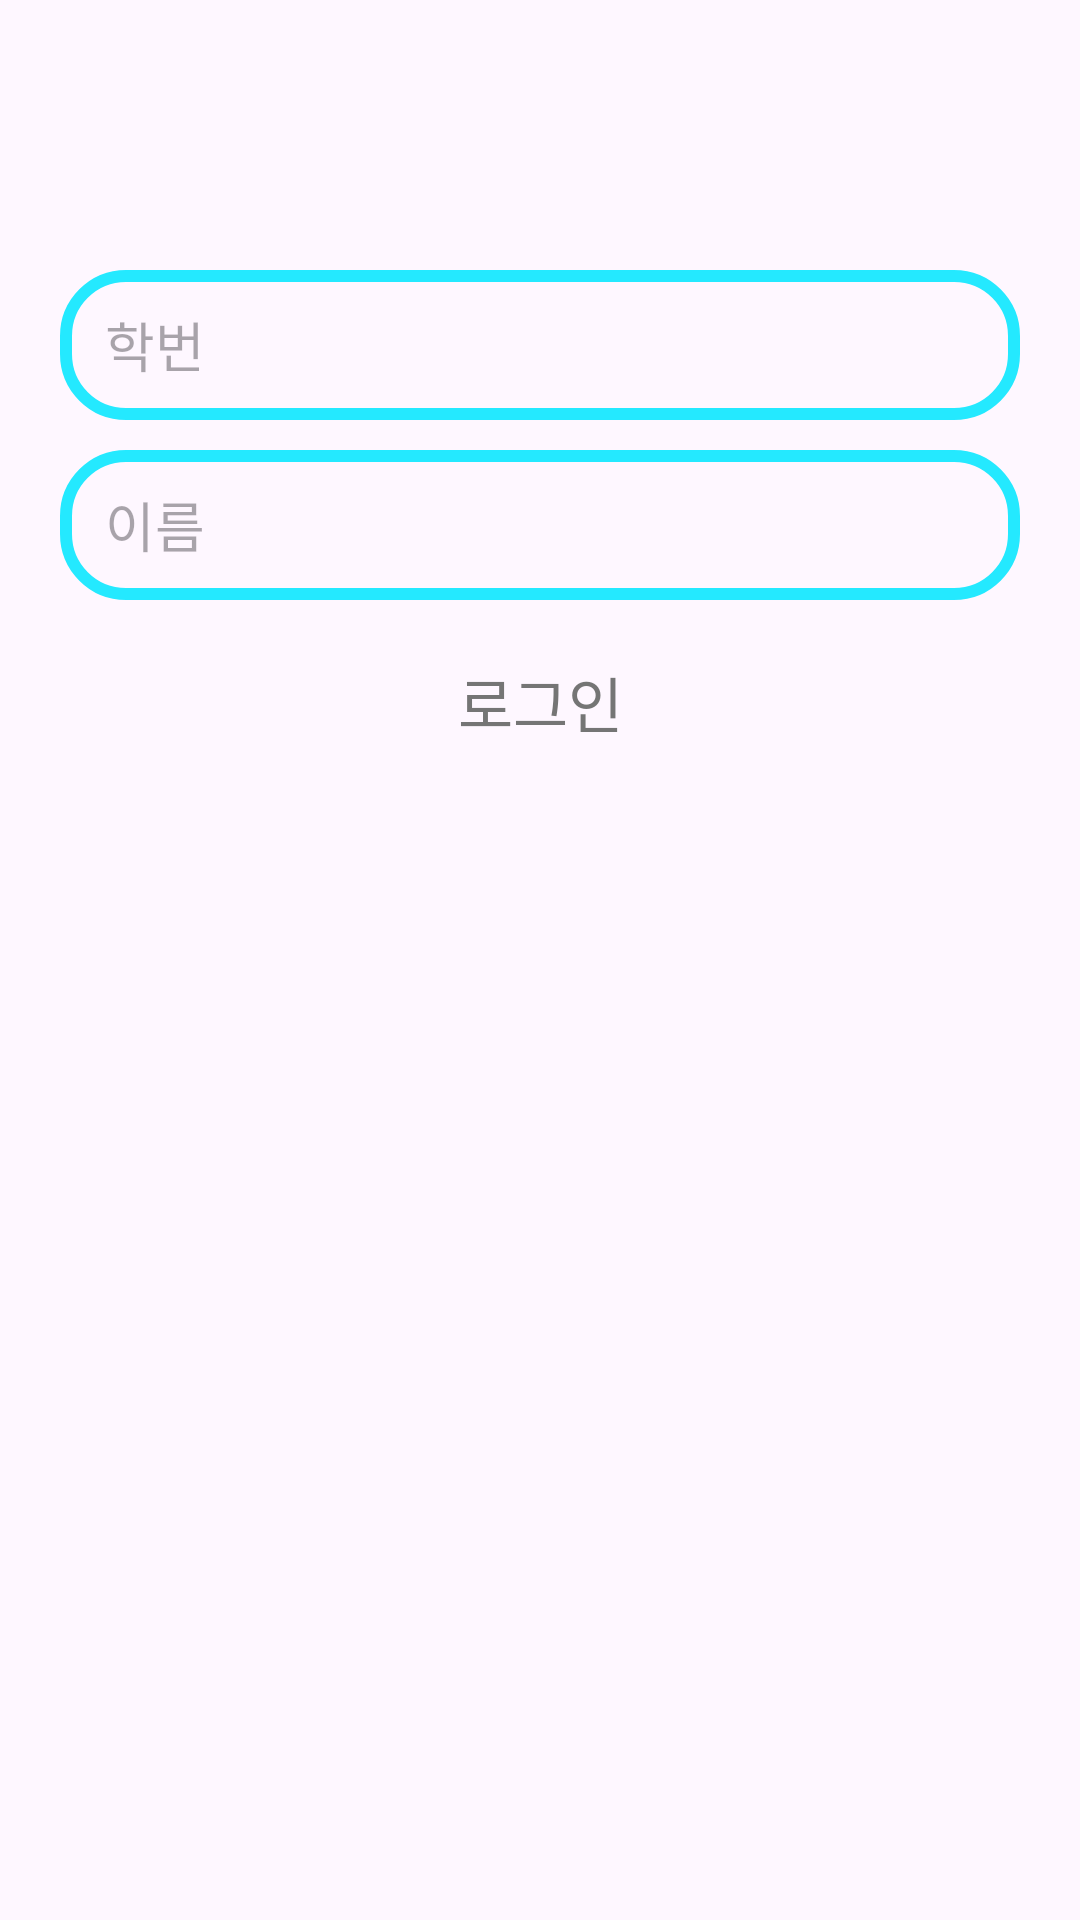

Layout XML and referenced resources for this Android screen:
<!-- AndroidManifest.xml: application theme Theme.Polychat24 -->
<!-- res/layout/activity_log_in.xml -->
<?xml version="1.0" encoding="utf-8"?>
<RelativeLayout xmlns:android="http://schemas.android.com/apk/res/android"
    xmlns:tools="http://schemas.android.com/tools"
    android:layout_width="match_parent"
    android:layout_height="match_parent"
    tools:context=".LogInActivity">

<ImageView
    android:id="@+id/logo_image"
    android:layout_width="wrap_content"
    android:layout_height="wrap_content"
    android:layout_marginStart="70dp"
    android:layout_centerHorizontal="true"
    android:layout_marginTop="70dp"
    android:src="@drawable/chat" />

<EditText
    android:id="@+id/stuNumEdit"
    android:layout_width="match_parent"
    android:layout_height="50dp"
    android:layout_below="@id/logo_image"
    android:layout_marginTop="20dp"
    android:layout_marginLeft="20dp"
    android:layout_marginRight="20dp"
    android:background="@drawable/edit_background"
    android:hint="@string/log_in_stuNum_hint"
    android:inputType="number"
    android:paddingStart="15dp"
    android:paddingEnd="15dp"/>

    <EditText
        android:id="@+id/stuNameEdit"
        android:layout_width="match_parent"
        android:layout_height="50dp"
        android:layout_below="@id/stuNumEdit"
        android:layout_marginLeft="20dp"
        android:layout_marginTop="10dp"
        android:layout_marginRight="20dp"
        android:background="@drawable/edit_background"
        android:hint="@string/log_in_stuName_hint"
        android:inputType="text"
        android:paddingStart="15dp"
        android:paddingEnd="15dp"/>

    <androidx.appcompat.widget.AppCompatButton
        android:id="@+id/login_btn"
        android:layout_width="150dp"
        android:layout_height="wrap_content"
        android:layout_below="@id/stuNameEdit"
        android:layout_centerHorizontal="true"
        android:layout_marginTop="10dp"
        android:background="@drawable/btn_background"
        android:text="@string/log_in_btn_text"
        android:textColor="#757575"
        android:textSize="20sp" />
</RelativeLayout>
<!-- resources referenced by this layout -->
<resources>
  <!-- drawable edit_background (drawable) -->
  <?xml version="1.0" encoding="utf-8"?>
  <shape xmlns:android="http://schemas.android.com/apk/res/android">
      <corners android:radius="20dp" />
      <stroke
          android:width="4dp"
          android:color="@color/main_color" />
  </shape>
  <string name="log_in_btn_text">로그인</string>
  <string name="log_in_stuName_hint">이름</string>
  <string name="log_in_stuNum_hint">학번</string>
  <style name="Theme.Polychat24" parent="Base.Theme.Polychat24" />
  <color name="main_color">#24e9ff</color>
  <style name="Base.Theme.Polychat24" parent="Theme.Material3.DayNight.NoActionBar">
          
          
      </style>
</resources>
